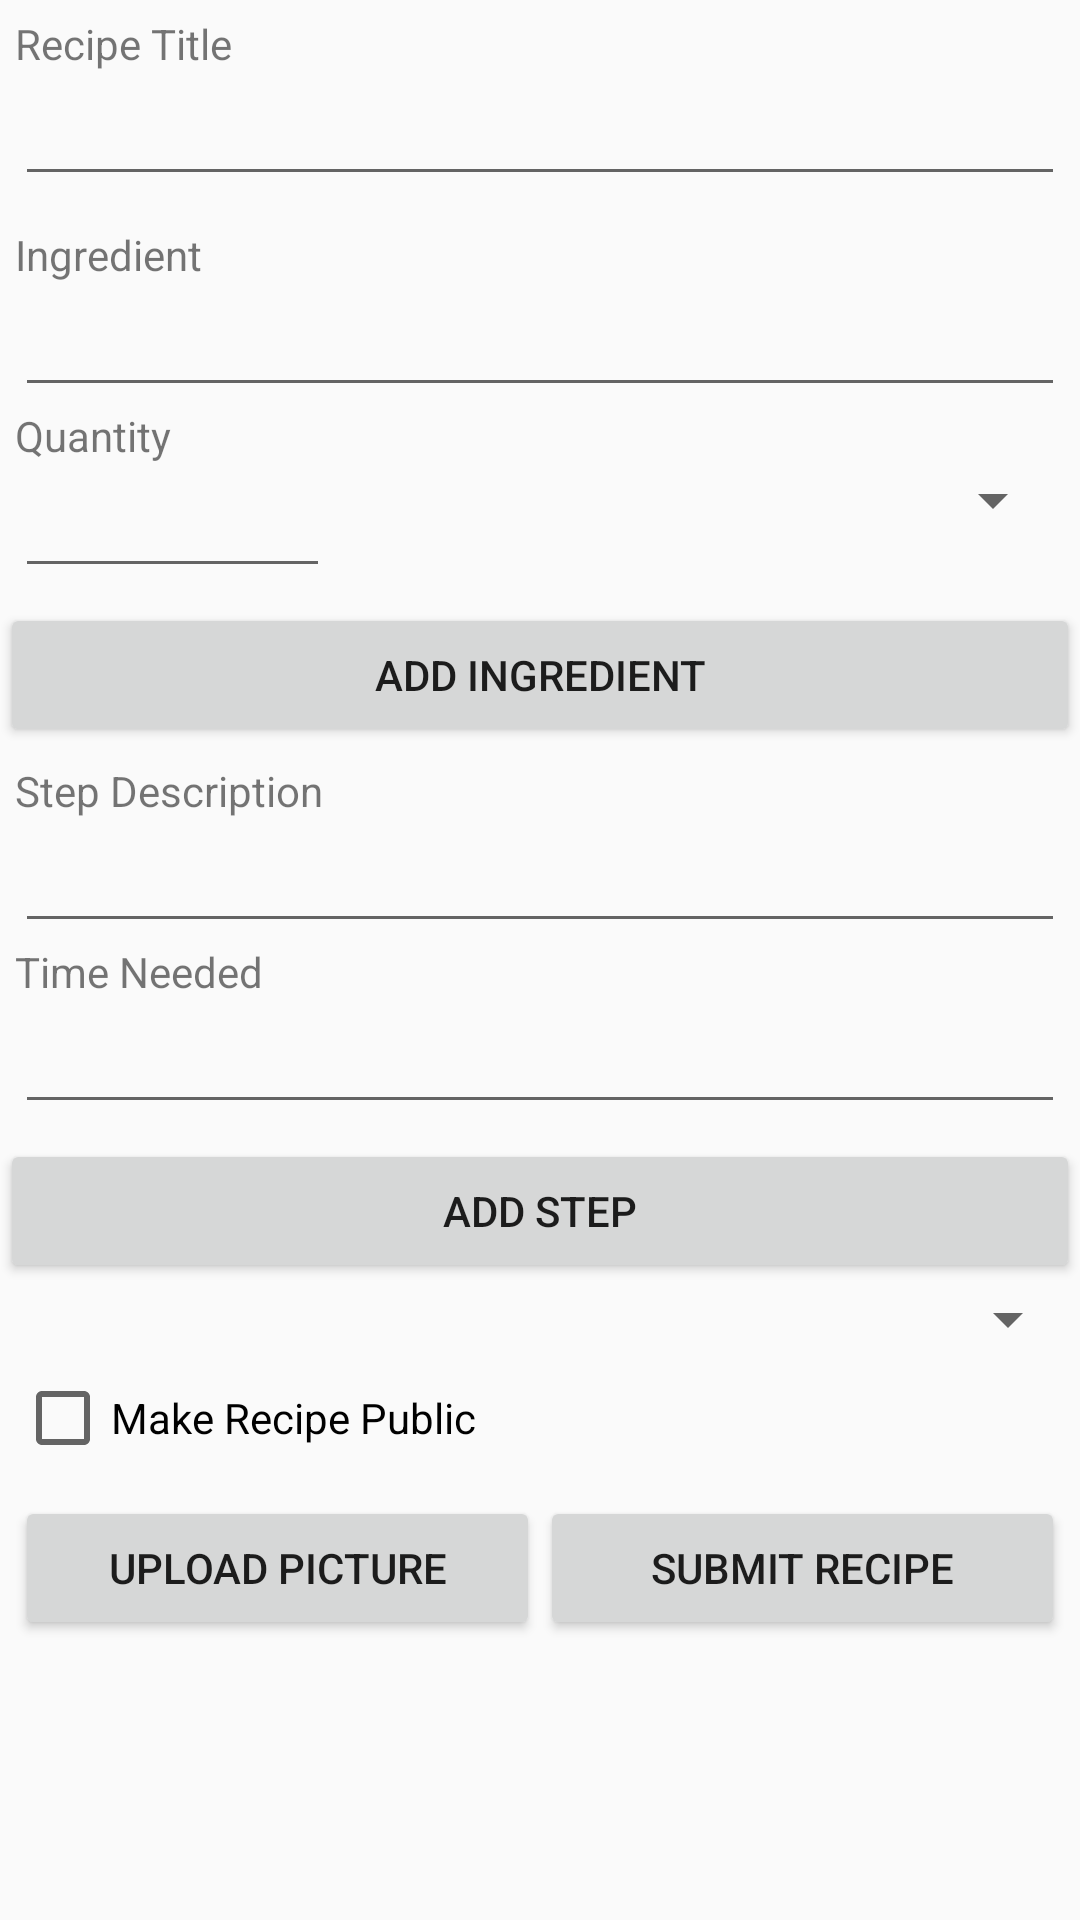

This screen was rendered from an Android layout file. Write that file and the resources it references.
<!-- AndroidManifest.xml: application theme AppTheme -->
<!-- res/layout/content_recipe_submission.xml -->
<?xml version="1.0" encoding="utf-8"?>
<android.support.v4.widget.NestedScrollView xmlns:android="http://schemas.android.com/apk/res/android"
    xmlns:app="http://schemas.android.com/apk/res-auto"
    xmlns:tools="http://schemas.android.com/tools"
    android:layout_width="match_parent"
    android:layout_height="match_parent"
    android:layout_gravity="center"
    app:layout_behavior="@string/appbar_scrolling_view_behavior"
    tools:context="team9.munchiematch.RecipeSubmissionActivity"
    tools:showIn="@layout/activity_recipe_submission">

    <LinearLayout
        android:layout_width="match_parent"
        android:layout_height="wrap_content"
        android:orientation="vertical">

        <LinearLayout
            android:layout_width="match_parent"
            android:layout_height="match_parent"
            android:layout_weight="1"
            android:padding="5dp"
            android:orientation="vertical">

            <TextView
                android:id="@+id/recipeTitleText"
                android:layout_width="match_parent"
                android:layout_height="wrap_content"
                android:layout_weight="1"
                android:text="Recipe Title" />

            <EditText
                android:id="@+id/recipeTitle"
                android:layout_width="match_parent"
                android:layout_height="wrap_content"
                android:layout_weight="1"
                android:ems="10"
                android:inputType="textPersonName" />

        </LinearLayout>

        <LinearLayout
            android:id="@+id/recipeIngredientLayout"
            android:layout_width="match_parent"
            android:layout_height="match_parent"
            android:layout_weight="1"
            android:padding="5dp"
            android:orientation="vertical">

            <TextView
                android:id="@+id/ingredientText"
                android:layout_width="match_parent"
                android:layout_height="wrap_content"
                android:layout_weight="1"
                android:text="Ingredient" />

            <EditText
                android:id="@+id/ingredientChoice"
                android:layout_width="match_parent"
                android:layout_height="wrap_content"
                android:layout_weight="1"
                android:ems="10"
                android:inputType="textPersonName" />

            <TextView
                android:id="@+id/quantityText"
                android:layout_width="match_parent"
                android:layout_height="wrap_content"
                android:layout_weight="1"
                android:text="Quantity" />

            <LinearLayout
                android:layout_width="match_parent"
                android:layout_height="match_parent"
                android:layout_weight="1"
                android:orientation="horizontal">

                <EditText
                    android:id="@+id/quantityNumber"
                    android:layout_width="wrap_content"
                    android:layout_height="wrap_content"
                    android:layout_weight="1"
                    android:ems="10"
                    android:inputType="number" />

                <Spinner
                    android:id="@+id/quantityUnits"
                    android:layout_width="match_parent"
                    android:layout_height="wrap_content"
                    android:layout_weight="1" />
            </LinearLayout>

        </LinearLayout>

        <Button
            android:id="@+id/addIngredientButton"
            android:layout_width="match_parent"
            android:layout_height="wrap_content"
            android:layout_weight="1"
            android:text="Add Ingredient"
            android:onClick="addIngredient"/>

        <LinearLayout
            android:id="@+id/recipeStepLayout"
            android:layout_width="match_parent"
            android:layout_height="match_parent"
            android:layout_gravity="center"
            android:padding="5dp"
            android:orientation="vertical" >

            <TextView
                android:id="@+id/descriptionText"
                android:layout_width="wrap_content"
                android:layout_height="wrap_content"
                android:layout_weight="1"
                android:text="Step Description" />

            <EditText
                android:id="@+id/recipeDescription"
                android:layout_width="match_parent"
                android:layout_height="wrap_content"
                android:layout_weight="1"
                android:ems="10"
                android:inputType="textPersonName" />

            <TextView
                android:id="@+id/timeText"
                android:layout_width="match_parent"
                android:layout_height="wrap_content"
                android:layout_weight="1"
                android:text="Time Needed" />

            <EditText
                android:id="@+id/stepTime"
                android:layout_width="match_parent"
                android:layout_height="wrap_content"
                android:layout_weight="1"
                android:ems="10"
                android:inputType="textPersonName" />

        </LinearLayout>

        <Button
            android:id="@+id/addStepButton"
            android:layout_width="match_parent"
            android:layout_height="wrap_content"
            android:text="Add Step"
            android:onClick="addStep"/>

        <Spinner
            android:id="@+id/mealTypeChoices"
            android:layout_width="match_parent"
            android:layout_height="wrap_content" />

        <LinearLayout
            android:layout_width="match_parent"
            android:layout_height="match_parent"
            android:gravity="center"
            android:padding="5dp"
            android:orientation="horizontal">

            <CheckBox
                android:id="@+id/privacyToggle"
                android:layout_width="wrap_content"
                android:layout_height="wrap_content"
                android:layout_gravity="center"
                android:layout_weight="1"
                android:text="Make Recipe Public" />

        </LinearLayout>

        <LinearLayout
            android:layout_width="match_parent"
            android:layout_height="match_parent"
            android:layout_weight="1"
            android:padding="5dp"
            android:orientation="horizontal">

            <Button
                android:id="@+id/pictureUpload"
                android:layout_width="match_parent"
                android:layout_height="wrap_content"
                android:layout_weight="1"
                android:onClick="takePicture"
                android:padding="5dp"
                android:text="Upload Picture" />

            <Button
                android:id="@+id/button5"
                android:layout_width="match_parent"
                android:layout_height="wrap_content"
                android:layout_weight="1"
                android:text="Submit Recipe"
                android:onClick="submitRecipe"/>
        </LinearLayout>

        <LinearLayout
            android:layout_width="match_parent"
            android:layout_height="match_parent"
            android:layout_weight="1"
            android:orientation="vertical">

            <Button
                android:id="@+id/button6"
                android:layout_width="match_parent"
                android:layout_height="wrap_content"
                android:visibility="invisible"
                android:text="Button" />
        </LinearLayout>

    </LinearLayout>
</android.support.v4.widget.NestedScrollView>
<!-- res/layout/activity_recipe_submission.xml (included above) -->
<?xml version="1.0" encoding="utf-8"?>
<android.support.design.widget.CoordinatorLayout xmlns:android="http://schemas.android.com/apk/res/android"
    xmlns:app="http://schemas.android.com/apk/res-auto"
    xmlns:tools="http://schemas.android.com/tools"
    android:layout_width="match_parent"
    android:layout_height="match_parent"
    android:fitsSystemWindows="true"
    tools:context="team9.munchiematch.RecipeSubmissionActivity">

    <include layout="@layout/content_recipe_submission" />

</android.support.design.widget.CoordinatorLayout>
<!-- resources referenced by this layout -->
<resources>
  <style name="AppTheme" parent="Theme.AppCompat.Light.DarkActionBar">
          
          <item name="colorPrimary">@color/colorPrimary</item>
          <item name="colorPrimaryDark">@color/colorPrimaryDark</item>
          <item name="colorAccent">@color/colorAccent</item>
      </style>
  <!-- not gathered from this repository: default colours our renderer supplied (Android Studio template values) -->
  <color name="colorPrimary">#FF6200EE</color>
  <color name="colorPrimaryDark">#FF3700B3</color>
  <color name="colorAccent">#FF03DAC5</color>
</resources>
